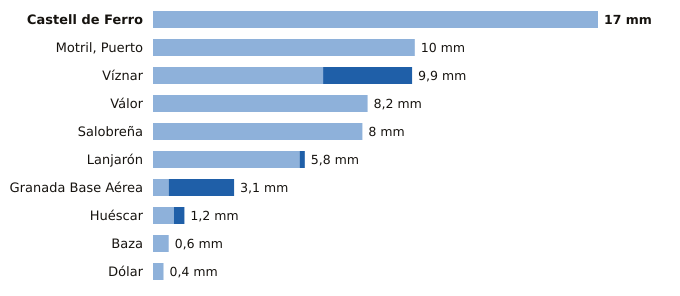

The file beside this chart, header and first rows:
estacion, provincia, indicativo, mm_6_dias_anteriores, mm_hoy, mm_7_dias, horas_de_hoy
Castell de Ferro, Granada, 6272X, 17.0, 0.0, 17.0, 11
Motril, Puerto, Granada, 6268Y, 10.0, 0.0, 10.0, 12
Víznar, Granada, 5515D, 6.5, 3.4, 9.9, 12
Válor, Granada, 6281X, 8.2, 0.0, 8.2, 11
Salobreña, Granada, 6267X, 8.0, 0.0, 8.0, 11
Lanjarón, Granada, 6258X, 5.6, 0.2, 5.8, 11
Granada Base Aérea, Granada, 5514Z, 0.6, 2.5, 3.1, 12
Huéscar, Granada, 5051X, 0.8, 0.4, 1.2, 12
Baza, Granada, 5047E, 0.6, 0.0, 0.6, 12
Dólar, Granada, 5107D, 0.4, 0.0, 0.4, 12
